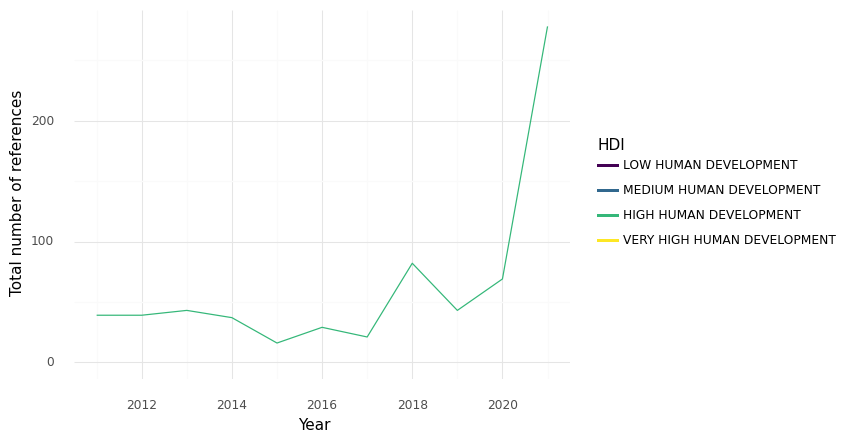

Source data for this figure (header and first rows):
, HDI, Year, intersection, climate, health, sum
0, HIGH HUMAN DEVELOPMENT, 2011, 39.0, 564.0, 2180, 2783
1, HIGH HUMAN DEVELOPMENT, 2012, 39.0, 854.0, 3063, 3956
2, HIGH HUMAN DEVELOPMENT, 2013, 43.0, 574.0, 2657, 3274
3, HIGH HUMAN DEVELOPMENT, 2014, 37.0, 502.0, 1773, 2312
4, HIGH HUMAN DEVELOPMENT, 2015, 16.0, 424.0, 1957, 2397
5, HIGH HUMAN DEVELOPMENT, 2016, 29.0, 632.0, 2221, 2882
6, HIGH HUMAN DEVELOPMENT, 2017, 21.0, 592.0, 2044, 2657
7, HIGH HUMAN DEVELOPMENT, 2018, 82.0, 835.0, 2620, 3537
8, HIGH HUMAN DEVELOPMENT, 2019, 43.0, 737.0, 3232, 4012
9, HIGH HUMAN DEVELOPMENT, 2020, 69.0, 999.0, 2992, 4060
10, HIGH HUMAN DEVELOPMENT, 2021, 278.0, 2153, 8385, 10816
